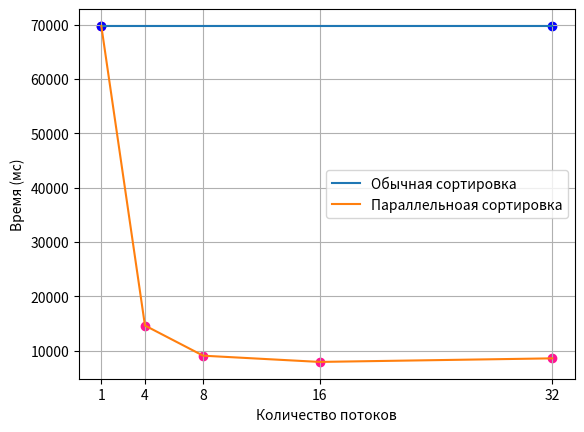

This figure's Python source:
import matplotlib.pyplot as plt

# import matplotlib.ticker as ticker

count = [1, 4, 8, 16,  32]

trace = [69756.29 for i in range(5)]
paralltrace = [69756.29, 14614.38, 9061.10, 7912.95, 8570.70]

fig, ax = plt.subplots()

# Что бы шаг по оси x был не стандартным,
# А массивом count.
plt.xticks(count)

ax.plot(count, trace, label="Обычная сортировка")

ax.plot(count, paralltrace, label="Параллельноая сортировка")

ax.scatter(count, paralltrace, c='deeppink')

ax.scatter([1, 32], [69756.29, 69756.29], c='blue')


ax.legend()
ax.grid()
ax.set_xlabel('Количество потоков')
ax.set_ylabel('Время (мс)')

plt.show()

# paralltrace 100000= [69756.29, 14614.38, 9061.10, 7912.95, 3570.70]
#paralltrace  50000= [49273.61, 6558.07, 6812.70, 5611.97, 5152.66]
# paralltrace 10000 = [754.65, 126.33, 208.29, 117.95, 109.02]
# res1000 = [ 237.51, 132.10, 26.69, 38.80,12.48]
# res10000 = [661.43, 567.41, 423.90, 445.27, 493.91]
# res50000 = [14021.29, 13848.28, 8434.71, 12263.14, 7054.88]


# n1 = 100
# n2 = 1000
# h = 200
# len_arr = [100, 5100, 10100, 15100, 20100, 25100, 30100, 35100, 40100, 45100, 50100, 55100, 60100, 65100, 70100, 75100, 80100, 85100, 90100, 95100]
# result1 = [0, 139, 310, 797, 1197, 1864, 2715, 3760, 4967, 6412, 8021, 10678, 12962, 14903, 18852, 20088, 24559, 27746, 31515, 34317]
# result2 = [70, 31, 126, 222, 381, 581, 847, 1151, 1512, 1961, 2705, 3329, 3671, 4560, 5289, 6051, 6662, 8319, 10436, 11946]
#
#
# fig1 = plt.figure(figsize=(10, 7))
# plot = fig1.add_subplot()
# plot.plot(len_arr, result1, label = "Последовательный")
# plot.plot(len_arr, result2, label="Параллельный")
# plt.legend()
# plt.grid()
# plt.title("Временные характеристики")
# plt.ylabel("Затраченное время (мск)")
# plt.xlabel("Длина")
#
# plt.show()